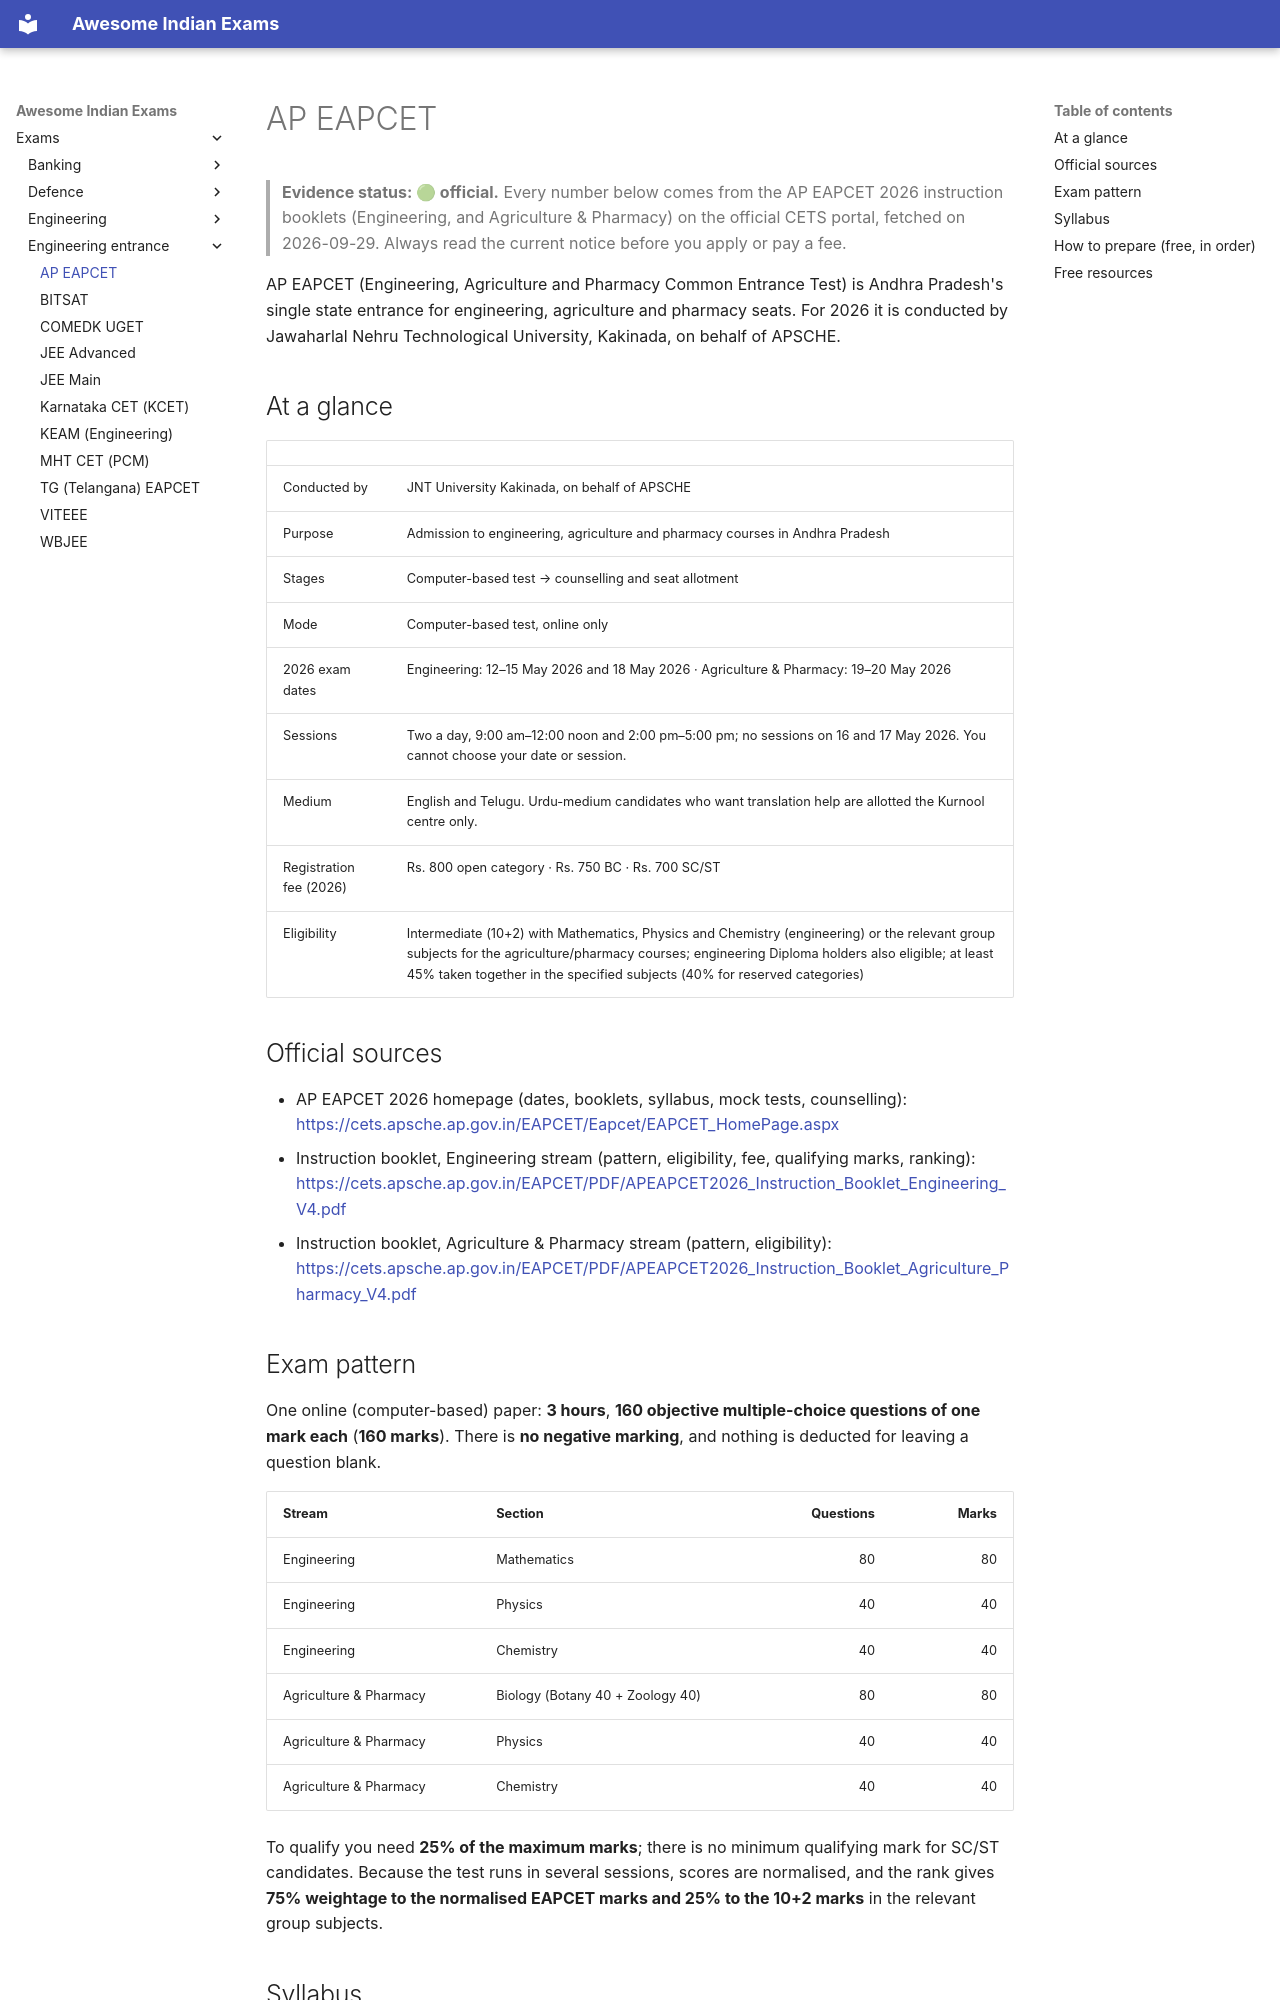

repository: lakhidas168-ship-it/awesome-indian-exams · page: exams/engineering-entrance/ap-eapcet/index.html · generator: mkdocs

---
title: AP EAPCET
exam_id: ap-eapcet
conducting_body: JNT University Kakinada on behalf of APSCHE
official_site: https://cets.apsche.ap.gov.in
cycle: AP EAPCET 2026
last_verified: 2026-09-29
verification: official
---

# AP EAPCET

> **Evidence status: 🟢 official.** Every number below comes from the AP EAPCET 2026 instruction booklets
> (Engineering, and Agriculture & Pharmacy) on the official CETS portal, fetched on 2026-09-29. Always read the
> current notice before you apply or pay a fee.

AP EAPCET (Engineering, Agriculture and Pharmacy Common Entrance Test) is Andhra Pradesh's single state entrance
for engineering, agriculture and pharmacy seats. For 2026 it is conducted by Jawaharlal Nehru Technological
University, Kakinada, on behalf of APSCHE.

## At a glance

| | |
|---|---|
| Conducted by | JNT University Kakinada, on behalf of APSCHE |
| Purpose | Admission to engineering, agriculture and pharmacy courses in Andhra Pradesh |
| Stages | Computer-based test → counselling and seat allotment |
| Mode | Computer-based test, online only |
| 2026 exam dates | Engineering: 12–15 May 2026 and 18 May 2026 · Agriculture & Pharmacy: 19–20 May 2026 |
| Sessions | Two a day, 9:00 am–12:00 noon and 2:00 pm–5:00 pm; no sessions on 16 and 17 May 2026. You cannot choose your date or session. |
| Medium | English and Telugu. Urdu-medium candidates who want translation help are allotted the Kurnool centre only. |
| Registration fee (2026) | Rs. 800 open category · Rs. 750 BC · Rs. 700 SC/ST |
| Eligibility | Intermediate (10+2) with Mathematics, Physics and Chemistry (engineering) or the relevant group subjects for the agriculture/pharmacy courses; engineering Diploma holders also eligible; at least 45% taken together in the specified subjects (40% for reserved categories) |

## Official sources

- AP EAPCET 2026 homepage (dates, booklets, syllabus, mock tests, counselling): <https://cets.apsche.ap.gov.in/EAPCET/Eapcet/EAPCET_HomePage.aspx>
- Instruction booklet, Engineering stream (pattern, eligibility, fee, qualifying marks, ranking): <https://cets.apsche.ap.gov.in/EAPCET/PDF/APEAPCET2026_Instruction_Booklet_Engineering_V4.pdf>
- Instruction booklet, Agriculture & Pharmacy stream (pattern, eligibility): <https://cets.apsche.ap.gov.in/EAPCET/PDF/APEAPCET2026_Instruction_Booklet_Agriculture_Pharmacy_V4.pdf>

## Exam pattern

One online (computer-based) paper: **3 hours**, **160 objective multiple-choice questions of one mark each**
(**160 marks**). There is **no negative marking**, and nothing is deducted for leaving a question blank.

| Stream | Section | Questions | Marks |
|---|---|---:|---:|
| Engineering | Mathematics | 80 | 80 |
| Engineering | Physics | 40 | 40 |
| Engineering | Chemistry | 40 | 40 |
| Agriculture & Pharmacy | Biology (Botany 40 + Zoology 40) | 80 | 80 |
| Agriculture & Pharmacy | Physics | 40 | 40 |
| Agriculture & Pharmacy | Chemistry | 40 | 40 |

To qualify you need **25% of the maximum marks**; there is no minimum qualifying mark for SC/ST candidates.
Because the test runs in several sessions, scores are normalised, and the rank gives **75% weightage to the
normalised EAPCET marks and 25% to the 10+2 marks** in the relevant group subjects.
